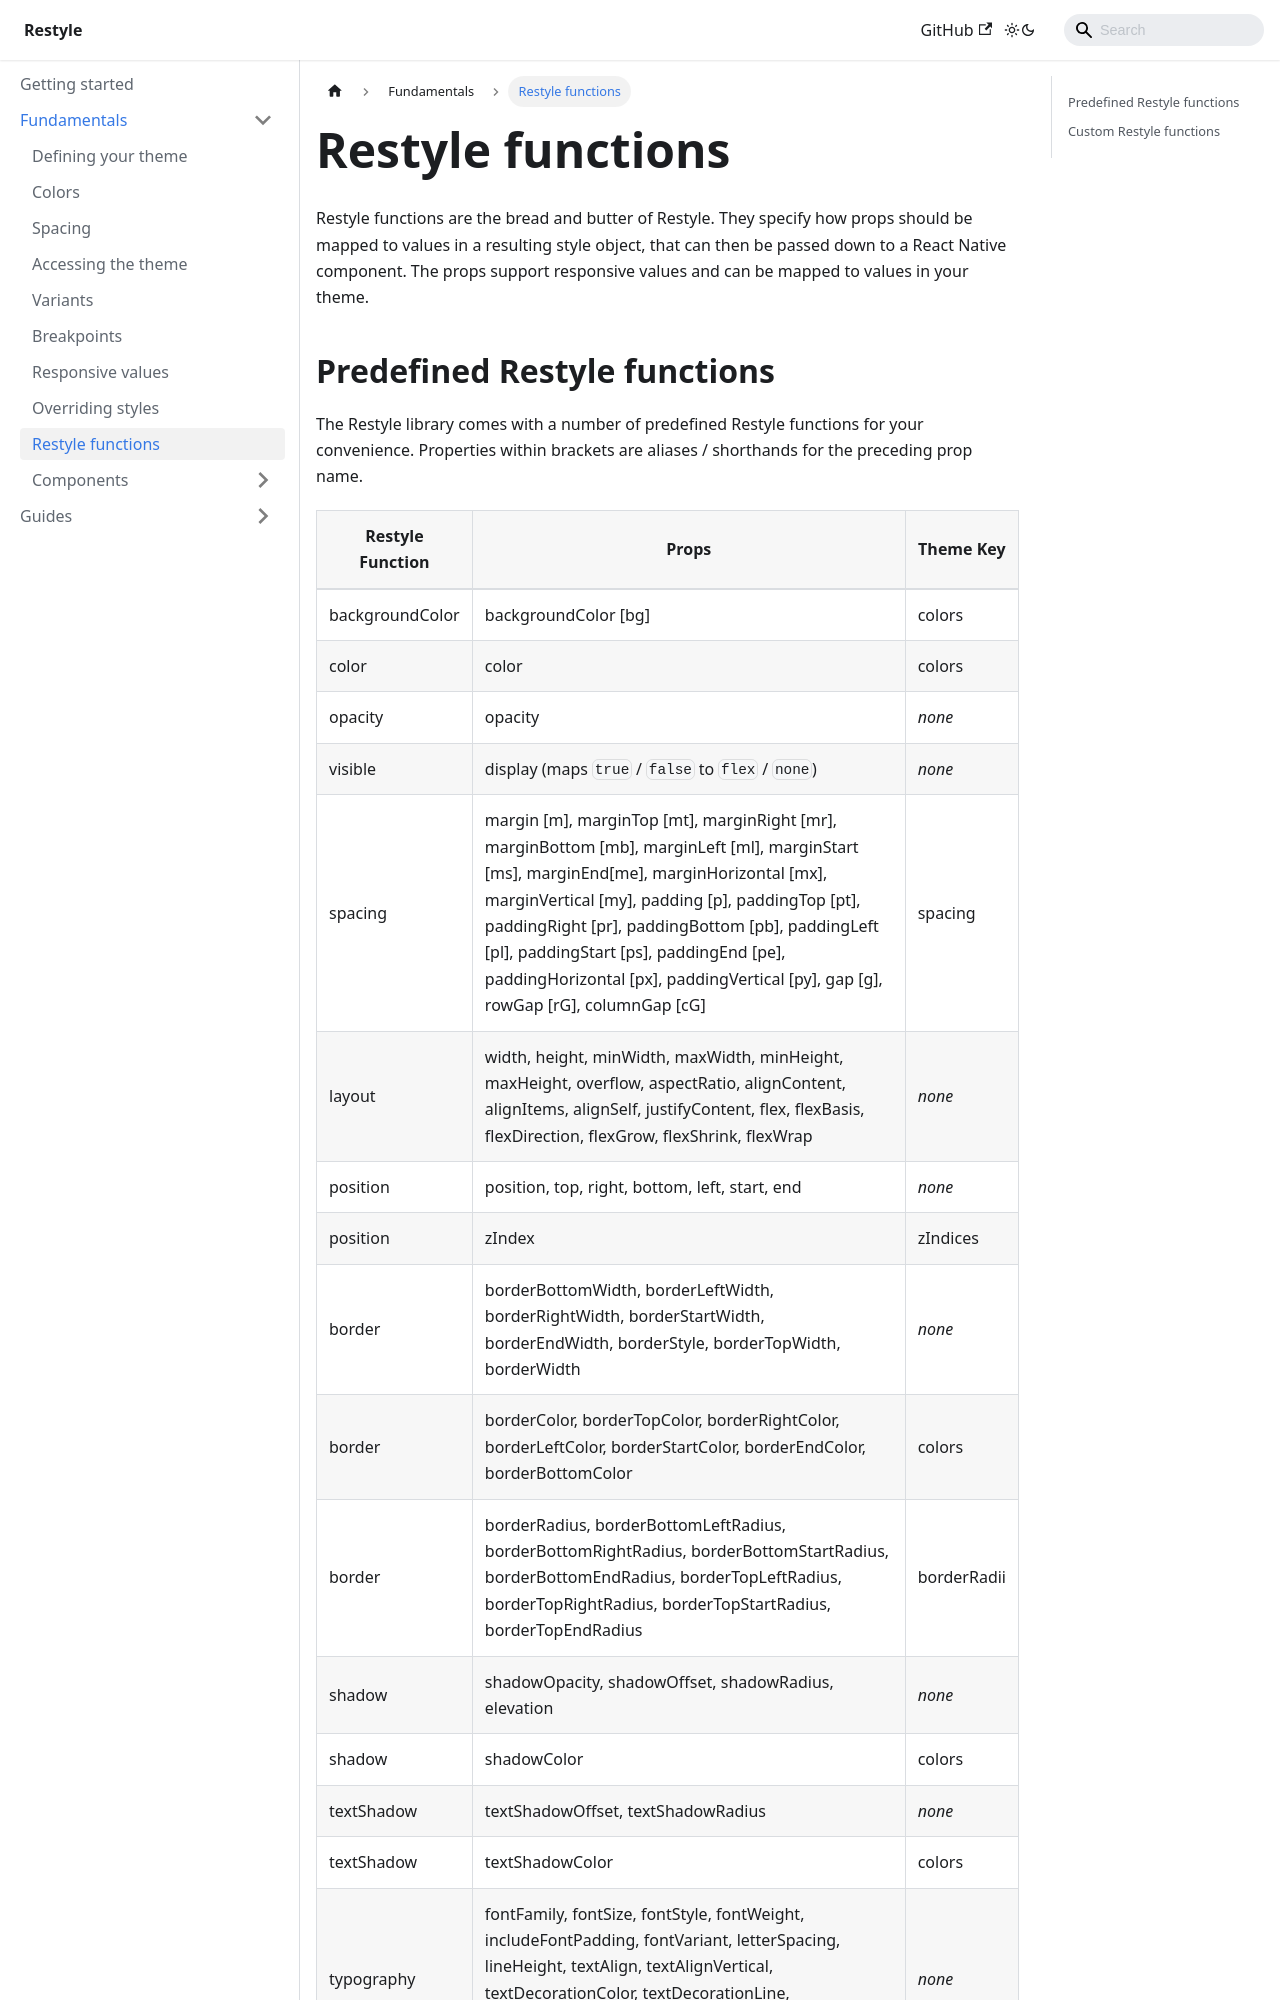

repository: Shopify/restyle · page: fundamentals/restyle-functions/index.html · generator: docusaurus

---
id: restyle-functions
title: Restyle functions
---

Restyle functions are the bread and butter of Restyle. They specify how props should be mapped to values in a resulting style object, that can then be passed down to a React Native component. The props support responsive values and can be mapped to values in your theme.
